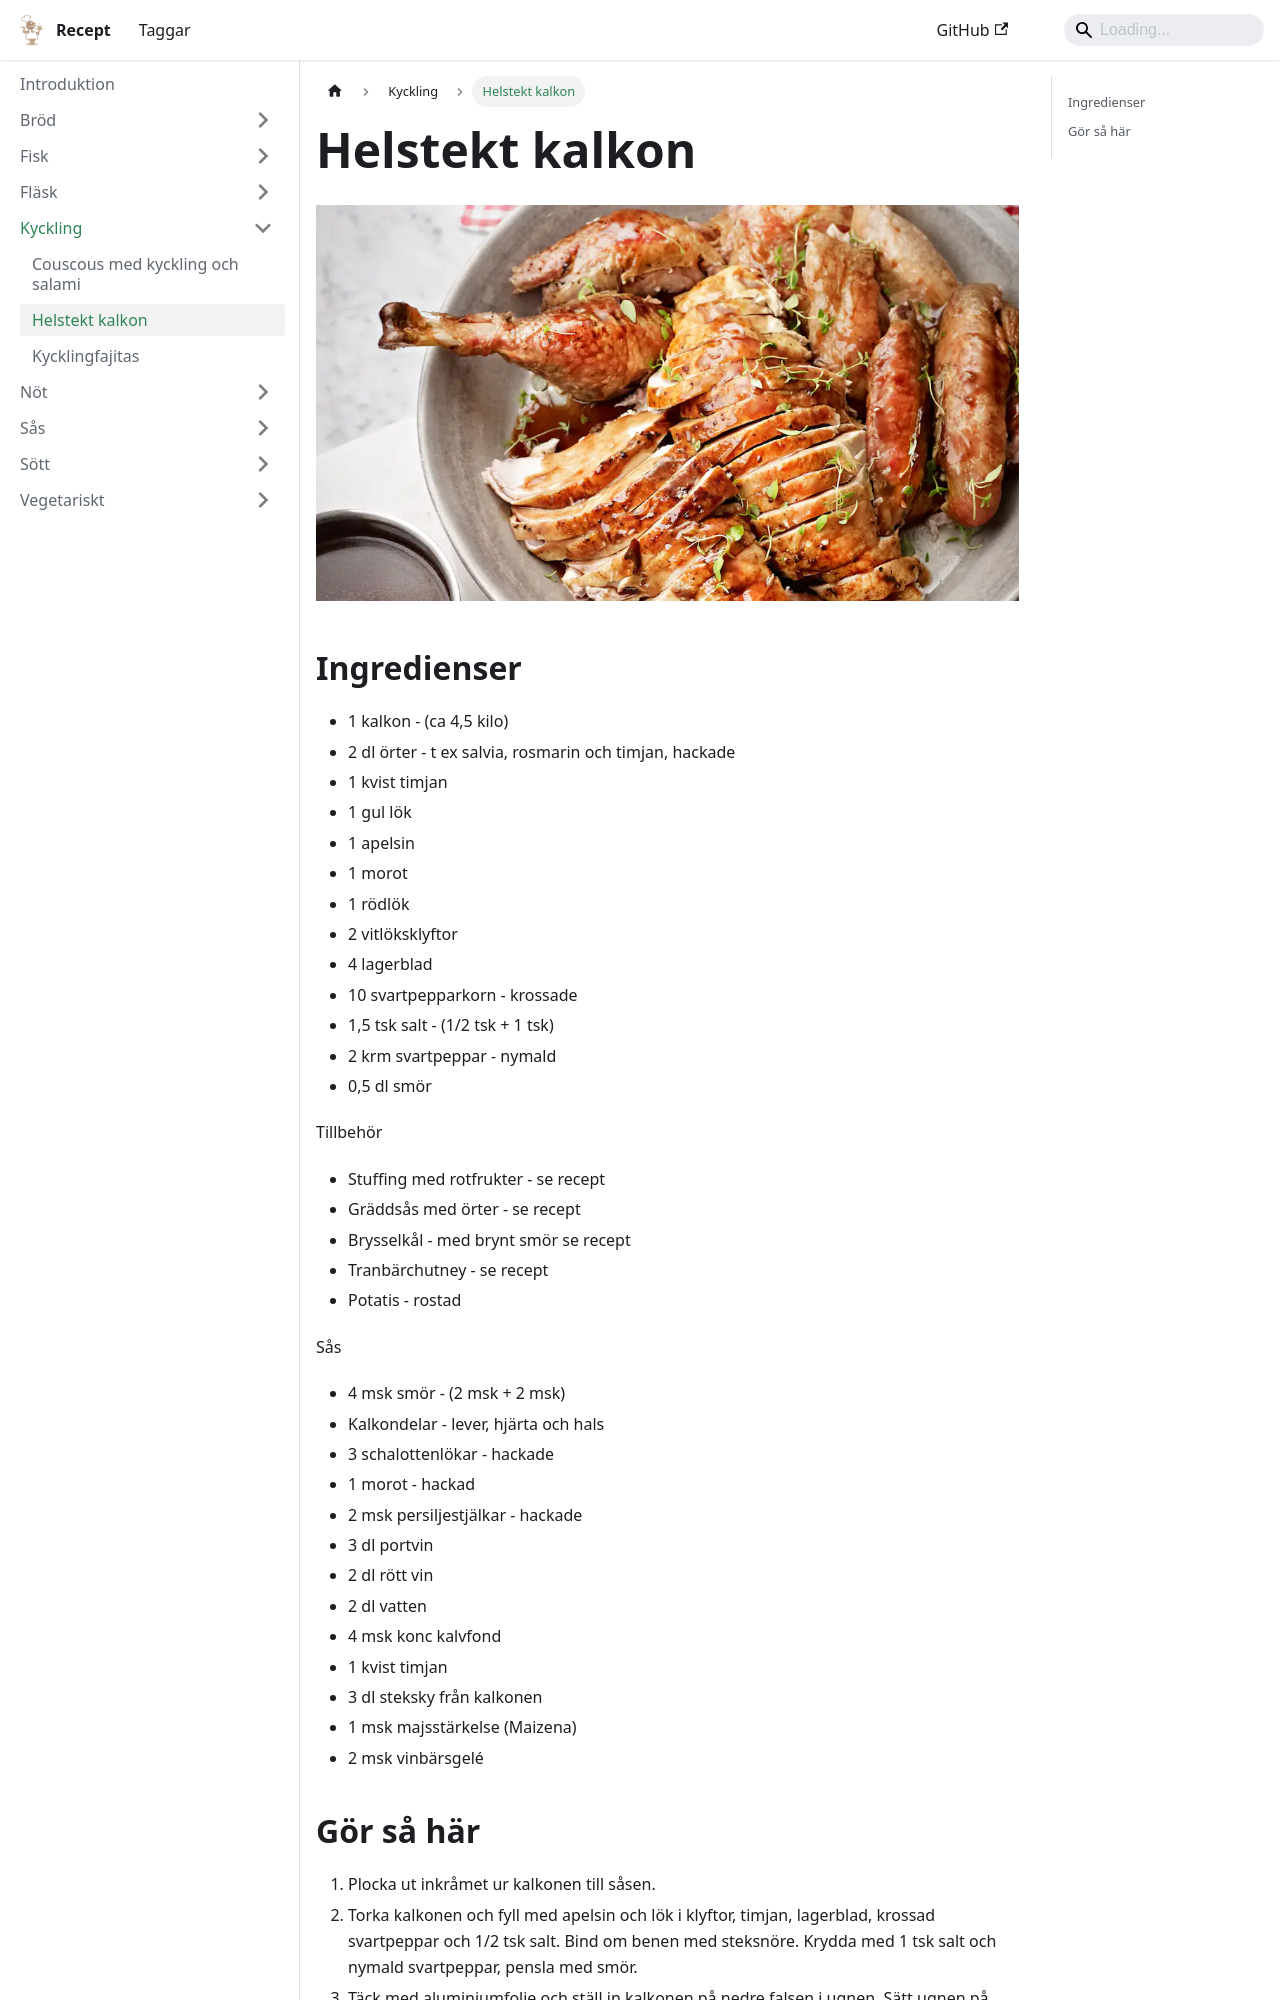

repository: FantasticFiasco/recipes · page: kyckling/helstekt-kalkon/index.html · generator: docusaurus

---
tags:
    - middag
---
# Helstekt kalkon

![image](./helstekt-kalkon.jpg)

## Ingredienser

- 1 kalkon - (ca 4,5 kilo)
- 2 dl örter - t ex salvia, rosmarin och timjan, hackade
- 1 kvist timjan
- 1 gul lök
- 1 apelsin
- 1 morot
- 1 rödlök
- 2 vitlöksklyftor
- 4 lagerblad
- 10 svartpepparkorn - krossade
- 1,5 tsk salt - (1/2 tsk + 1 tsk)
- 2 krm svartpeppar - nymald
- 0,5 dl smör

Tillbehör

- Stuffing med rotfrukter - se recept
- Gräddsås med örter - se recept
- Brysselkål - med brynt smör se recept
- Tranbärchutney - se recept
- Potatis - rostad

Sås

- 4 msk smör - (2 msk + 2 msk)
- Kalkondelar - lever, hjärta och hals
- 3 schalottenlökar - hackade
- 1 morot - hackad
- 2 msk persiljestjälkar - hackade
- 3 dl portvin
- 2 dl rött vin
- 2 dl vatten
- 4 msk konc kalvfond
- 1 kvist timjan
- 3 dl steksky från kalkonen
- 1 msk majsstärkelse (Maizena)
- 2 msk vinbärsgelé
